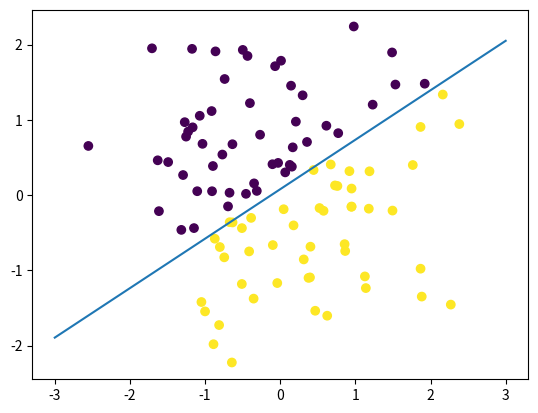

Generate this figure with matplotlib:
import numpy as np
import matplotlib.pyplot as plt

# =========================================
# 1. Generate Classification Dataset
# =========================================

np.random.seed(0)

N = 100

X = np.random.randn(N,2)

# True boundary
true_w = np.array([2,-3])
b = 0.5

linear = X @ true_w + b
y = (linear > 0).astype(int)   # class labels 0 or 1

# =========================================
# 2. Add Bias Column
# =========================================

X = np.c_[np.ones(N), X]   # add column of 1s

# =========================================
# 3. Train/Test Split
# =========================================

idx = np.random.permutation(N)
split = int(0.7*N)

train = idx[:split]
test = idx[split:]

X_train = X[train]
y_train = y[train]

X_test = X[test]
y_test = y[test]

# =========================================
# 4. Sigmoid Function
# =========================================

def sigmoid(z):
    return 1 / (1 + np.exp(-z))

# =========================================
# 5. Logistic Regression (Gradient Descent)
# =========================================

def logistic_regression(X, y, lr=0.1, epochs=2000):

    w = np.zeros(X.shape[1])

    for _ in range(epochs):

        z = X @ w
        y_pred = sigmoid(z)

        gradient = X.T @ (y_pred - y) / len(y)

        w -= lr * gradient

    return w

# =========================================
# 6. Train Model
# =========================================

w = logistic_regression(X_train, y_train)

# =========================================
# 7. Predictions
# =========================================

prob = sigmoid(X_test @ w)
y_pred = (prob >= 0.5).astype(int)

accuracy = np.mean(y_pred == y_test)

print("Test Accuracy:", accuracy)

# =========================================
# 8. Plot Decision Boundary
# =========================================

x1 = np.linspace(-3,3,50)
x2 = -(w[0] + w[1]*x1)/w[2]

plt.scatter(X[:,1], X[:,2], c=y)
plt.plot(x1, x2)
plt.show()
